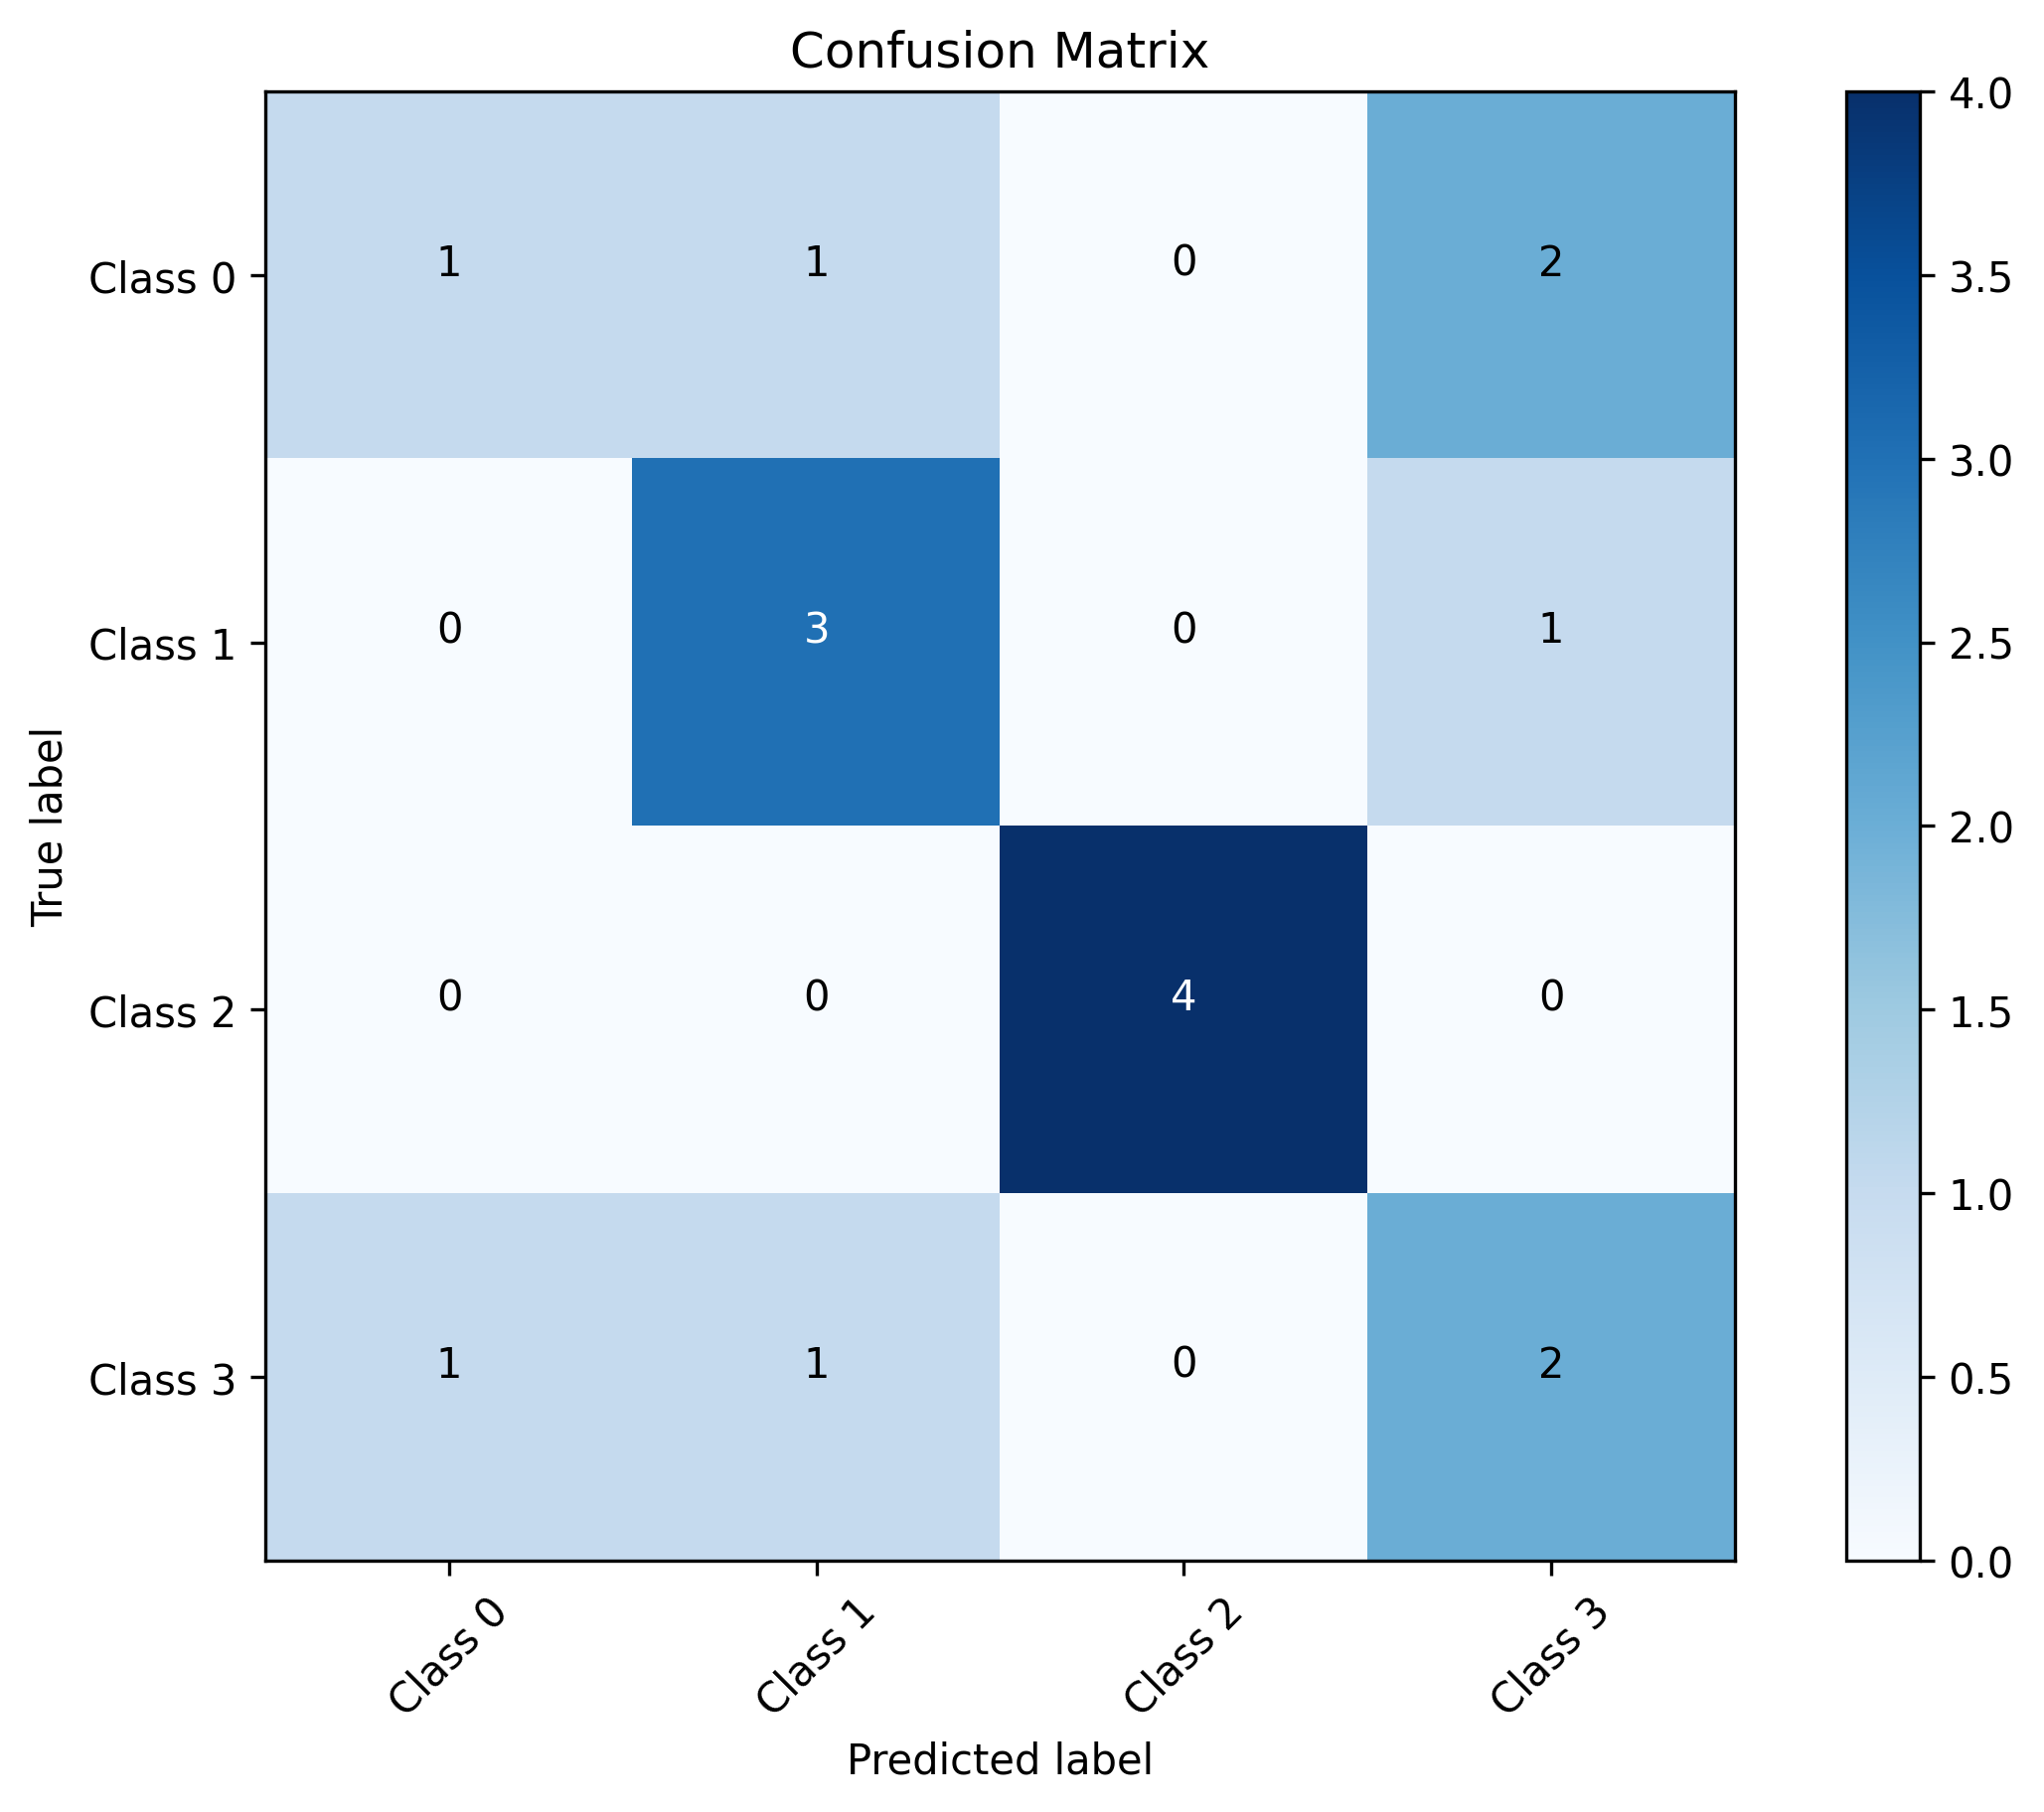

The file beside this chart, header and first rows:
0, 1, 2, 3
1, 1, 0, 2
0, 3, 0, 1
0, 0, 4, 0
1, 1, 0, 2
